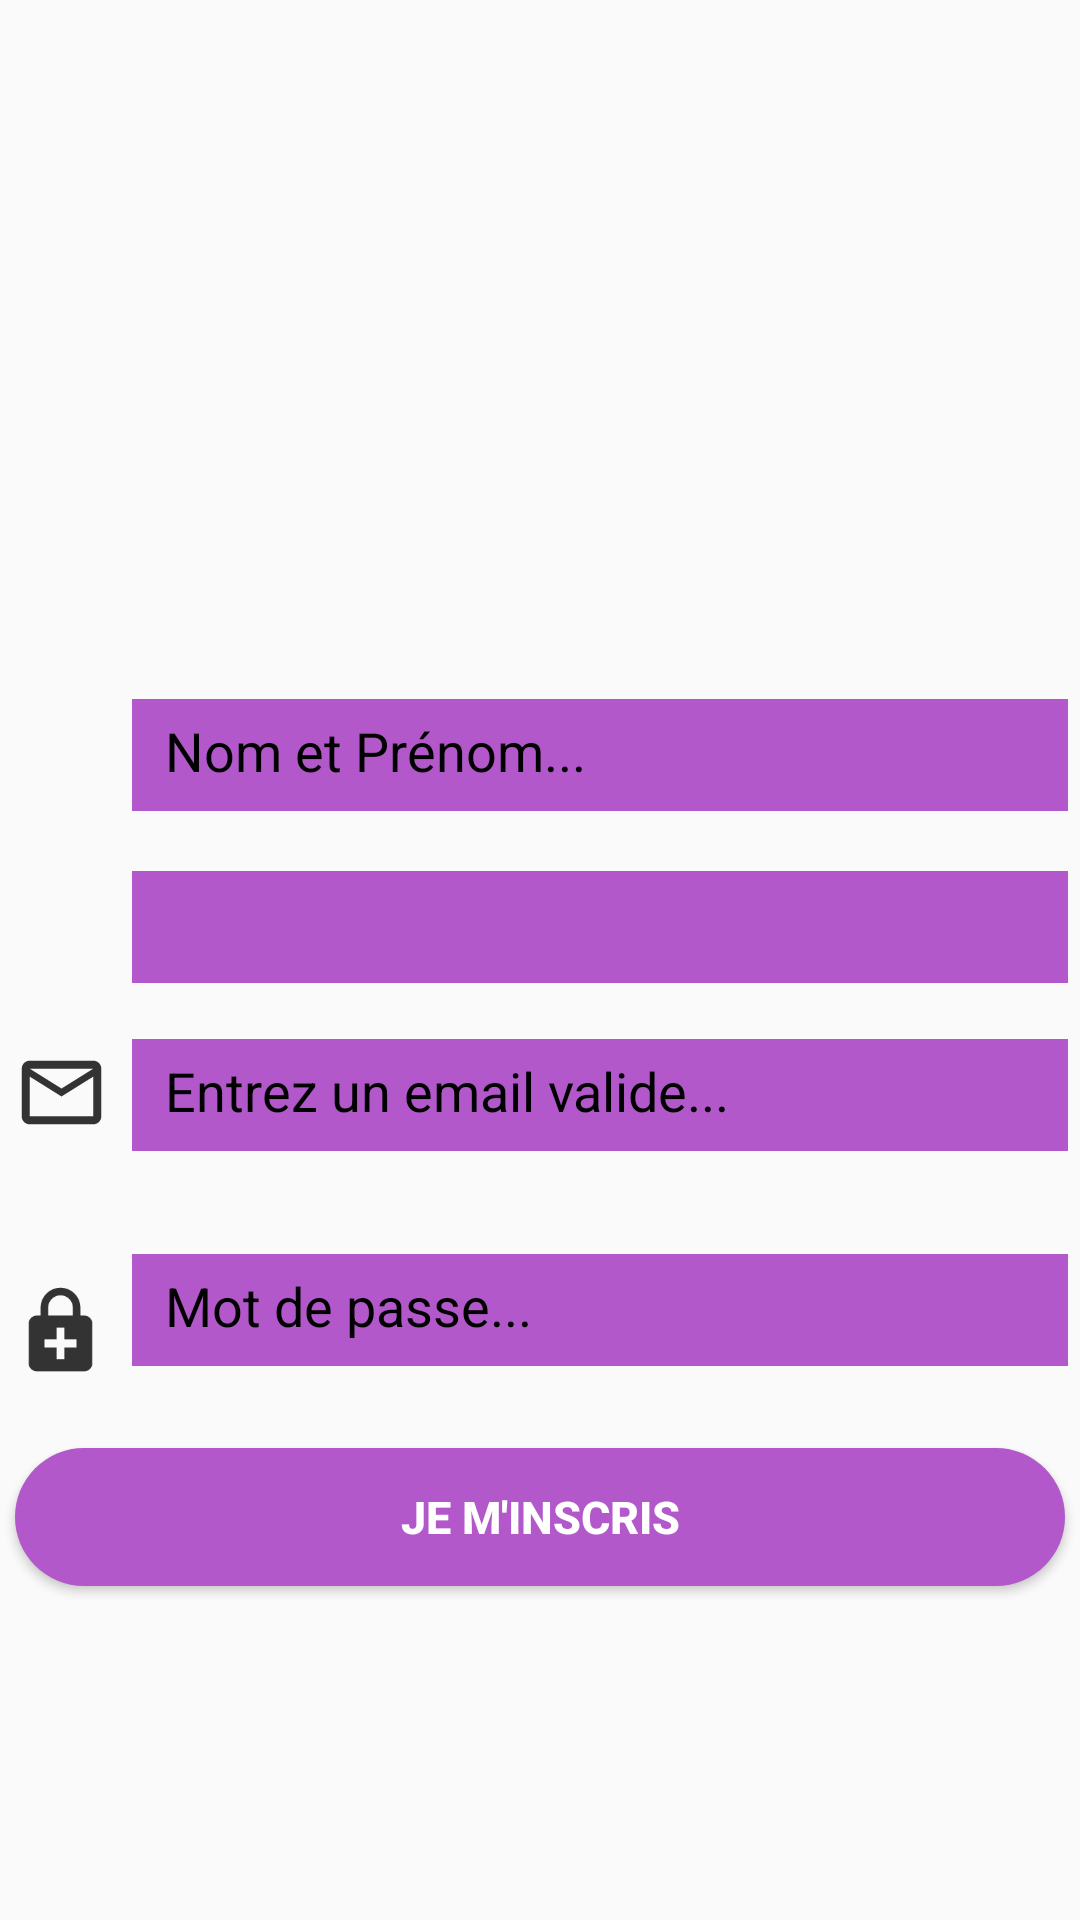

This screen was rendered from an Android layout file. Write that file and the resources it references.
<!-- AndroidManifest.xml: application theme AppTheme -->
<!-- res/layout/activity_register.xml -->
<?xml version="1.0" encoding="utf-8"?>
<androidx.constraintlayout.widget.ConstraintLayout xmlns:android="http://schemas.android.com/apk/res/android"
    xmlns:app="http://schemas.android.com/apk/res-auto"
    xmlns:tools="http://schemas.android.com/tools"
    android:id="@+id/linearLayout2"
    android:layout_width="match_parent"
    android:layout_height="match_parent"
    android:background="@drawable/background1"
    android:orientation="vertical"
    tools:context=".RegisterActivity">

    <Button
        android:id="@+id/btn_inscription"

        android:layout_width="match_parent"
        android:layout_height="46dp"
        android:layout_margin="5dp"
        android:background="@drawable/btn_custom"
        android:padding="10dp"
        android:text="Je m'inscris"
        android:textAllCaps="true"
        android:textColor="#FFF"
        android:textSize="@dimen/text_size"
        android:textStyle="bold"
        app:layout_constraintBottom_toBottomOf="parent"
        app:layout_constraintEnd_toEndOf="parent"
        app:layout_constraintHorizontal_bias="0.0"
        app:layout_constraintStart_toStartOf="parent"
        app:layout_constraintTop_toTopOf="parent"
        app:layout_constraintVertical_bias="0.818" />

    <EditText
        android:id="@+id/filieretext"
        android:layout_width="match_parent"
        android:layout_height="wrap_content"
        android:layout_below="@+id/login_image"
        android:layout_alignParentStart="true"
        android:layout_marginStart="40dp"
        android:layout_marginLeft="17dp"
        android:layout_marginTop="20dp"
        android:layout_marginRight="17dp"
        android:backgroundTint="@color/colorPrimary"
        android:backgroundTintMode="screen"
        android:cursorVisible="true"
        android:importantForAutofill="no"
        android:inputType="textEmailAddress"
        android:padding="15dp"
        android:textAllCaps="false"
        android:textColorHint="#000000"
        app:layout_constraintBottom_toBottomOf="parent"
        app:layout_constraintEnd_toEndOf="parent"
        app:layout_constraintHorizontal_bias="0.488"
        app:layout_constraintStart_toStartOf="parent"
        app:layout_constraintTop_toTopOf="parent"
        app:layout_constraintVertical_bias="0.46"
        tools:targetApi="o" />


    <Spinner
        android:id="@+id/filiere"
        android:layout_width="match_parent"
        android:layout_height="wrap_content"
        android:layout_below="@+id/filieretext"
        android:layout_alignParentStart="true"
        android:layout_marginStart="40dp"
        android:layout_marginTop="324dp"
        android:layout_marginBottom="364dp"
        android:backgroundTint="@color/colorPrimary"
        android:backgroundTintMode="screen"
        android:importantForAutofill="no"
        android:inputType="textEmailAddress"
        android:padding="15dp"
        android:textAllCaps="false"
        android:textColorHint="#000000"
        app:layout_constraintBottom_toBottomOf="parent"
        app:layout_constraintEnd_toEndOf="parent"
        app:layout_constraintHorizontal_bias="0.0"
        app:layout_constraintStart_toStartOf="parent"
        app:layout_constraintTop_toTopOf="parent"
        tools:targetApi="o" />

    <EditText
        android:id="@+id/user_email"
        android:layout_width="match_parent"
        android:layout_height="wrap_content"
        android:layout_below="@+id/login_image"
        android:layout_alignParentStart="true"
        android:layout_marginStart="40dp"
        android:layout_marginLeft="17dp"
        android:layout_marginTop="20dp"
        android:layout_marginRight="17dp"
        android:backgroundTint="@color/colorPrimary"
        android:backgroundTintMode="screen"
        android:cursorVisible="true"

        android:hint="Entrez un email valide..."
        android:importantForAutofill="no"
        android:inputType="textEmailAddress"
        android:padding="15dp"
        android:textAllCaps="false"
        android:textColorHint="#000000"
        app:layout_constraintBottom_toBottomOf="parent"
        app:layout_constraintEnd_toEndOf="parent"
        app:layout_constraintStart_toStartOf="parent"
        app:layout_constraintTop_toTopOf="parent"
        app:layout_constraintVertical_bias="0.559"
        tools:targetApi="o" />

    <ImageView
        android:id="@+id/email_image"
        android:layout_width="35dp"
        android:layout_height="37dp"

        android:layout_alignParentStart="true"
        android:layout_centerVertical="true"
        android:layout_marginBottom="8dp"
        android:contentDescription="@string/image_cl_2"
        android:src="@drawable/email_logo"
        app:layout_constraintBottom_toBottomOf="@+id/user_email"
        app:layout_constraintEnd_toStartOf="@+id/user_email"
        app:layout_constraintHorizontal_bias="0.6"
        app:layout_constraintStart_toStartOf="parent" />

    <EditText
        android:id="@+id/user_mdp"
        android:layout_width="match_parent"
        android:layout_height="wrap_content"
        android:layout_below="@+id/login_image"
        android:layout_alignParentStart="true"
        android:layout_marginStart="40dp"
        android:layout_marginLeft="17dp"
        android:layout_marginTop="20dp"
        android:layout_marginRight="17dp"
        android:backgroundTint="@color/colorPrimary"
        android:backgroundTintMode="screen"
        android:cursorVisible="true"
        android:hint="Mot de passe... "
        android:importantForAutofill="no"
        android:inputType="textPassword"
        android:padding="15dp"

        android:textAllCaps="false"
        android:textColorHint="#000000"
        app:layout_constraintBottom_toBottomOf="parent"
        app:layout_constraintEnd_toEndOf="parent"
        app:layout_constraintStart_toStartOf="parent"
        app:layout_constraintTop_toTopOf="parent"
        app:layout_constraintVertical_bias="0.686"
        tools:targetApi="o" />


    <ImageView
        android:id="@+id/mdp_image"
        android:layout_width="35dp"
        android:layout_height="37dp"

        android:layout_below="@id/email_image"
        android:layout_alignParentStart="true"
        android:contentDescription="@string/image_clé"
        android:src="@drawable/mdp_logo"
        app:layout_constraintBottom_toBottomOf="@+id/user_mdp"
        app:layout_constraintEnd_toStartOf="@+id/user_mdp"
        app:layout_constraintStart_toStartOf="parent" />

    <EditText
        android:id="@+id/user_id"

        android:layout_width="match_parent"
        android:layout_height="wrap_content"
        android:layout_below="@+id/login_image"
        android:layout_alignParentStart="true"
        android:layout_marginStart="40dp"
        android:layout_marginLeft="17dp"
        android:layout_marginTop="20dp"
        android:layout_marginRight="17dp"
        android:backgroundTint="@color/colorPrimary"
        android:backgroundTintMode="screen"
        android:cursorVisible="true"
        android:hint="Nom et Prénom..."
        android:importantForAutofill="no"
        android:inputType="textEmailAddress"

        android:padding="15dp"
        android:textAllCaps="false"
        android:textColorHint="#000000"
        app:layout_constraintBottom_toBottomOf="parent"
        app:layout_constraintEnd_toEndOf="parent"
        app:layout_constraintHorizontal_bias="0.465"
        app:layout_constraintStart_toStartOf="parent"
        app:layout_constraintTop_toTopOf="parent"
        app:layout_constraintVertical_bias="0.359"
        tools:targetApi="o" />


    <ProgressBar
        android:id="@+id/progress"
        android:layout_width="79dp"
        android:layout_height="39dp"

        android:visibility="gone"
        app:layout_constraintBottom_toBottomOf="parent"
        app:layout_constraintEnd_toEndOf="parent"
        app:layout_constraintHorizontal_bias="0.536"
        app:layout_constraintStart_toStartOf="parent"
        app:layout_constraintTop_toTopOf="parent"
        app:layout_constraintVertical_bias="0.923" />


</androidx.constraintlayout.widget.ConstraintLayout>
<!-- resources referenced by this layout -->
<resources>
  <color name="colorPrimary">#B258CA</color>
  <dimen name="text_size">12sp</dimen>
  <!-- drawable btn_custom (drawable) -->
  <?xml version="1.0" encoding="utf-8"?>
  <shape xmlns:android="http://schemas.android.com/apk/res/android"
      android:shape="rectangle">
      <solid android:color="@color/colorPrimary"/>
      <corners android:radius="140dp"/>
  
  </shape>
  <!-- drawable email_logo (drawable-anydpi) -->
  <vector xmlns:android="http://schemas.android.com/apk/res/android"
      android:width="24dp"
      android:height="24dp"
      android:viewportWidth="26.4"
      android:viewportHeight="26.4"
      android:tint="#333333">
    <group android:translateX="1.2"
        android:translateY="1.2">
        <path
            android:fillColor="#FF000000"
            android:pathData="M20,4L4,4c-1.1,0 -1.99,0.9 -1.99,2L2,18c0,1.1 0.9,2 2,2h16c1.1,0 2,-0.9 2,-2L22,6c0,-1.1 -0.9,-2 -2,-2zM20,18L4,18L4,8l8,5 8,-5v10zM12,11L4,6h16l-8,5z"/>
    </group>
  </vector>
  <!-- drawable mdp_logo (drawable-anydpi) -->
  <vector xmlns:android="http://schemas.android.com/apk/res/android"
      android:width="24dp"
      android:height="24dp"
      android:viewportWidth="26.4"
      android:viewportHeight="26.4"
      android:tint="#333333">
    <group android:translateX="1.2"
        android:translateY="1.2">
        <path
            android:fillColor="#FF000000"
            android:pathData="M18,8h-1V6c0,-2.76 -2.24,-5 -5,-5S7,3.24 7,6v2H6c-1.1,0 -2,0.9 -2,2v10c0,1.1 0.9,2 2,2h12c1.1,0 2,-0.9 2,-2V10c0,-1.1 -0.9,-2 -2,-2zM8.9,6c0,-1.71 1.39,-3.1 3.1,-3.1s3.1,1.39 3.1,3.1v2H8.9V6zM16,16h-3v3h-2v-3H8v-2h3v-3h2v3h3v2z"/>
    </group>
  </vector>
  <string name="image_cl_2">image_clé2</string>
  <style name="AppTheme" parent="Theme.AppCompat.Light.NoActionBar">
          
          <item name="colorPrimary">@color/colorPrimary</item>
          <item name="colorPrimaryDark">@color/colorPrimaryDark</item>
          <item name="colorAccent">@color/colorAccent</item>
  
          <item name="colorButtonNormal">@color/colorPrimary</item>
  
      </style>
  <color name="colorPrimaryDark">#733A88</color>
  <color name="colorAccent">#B258CA</color>
</resources>
